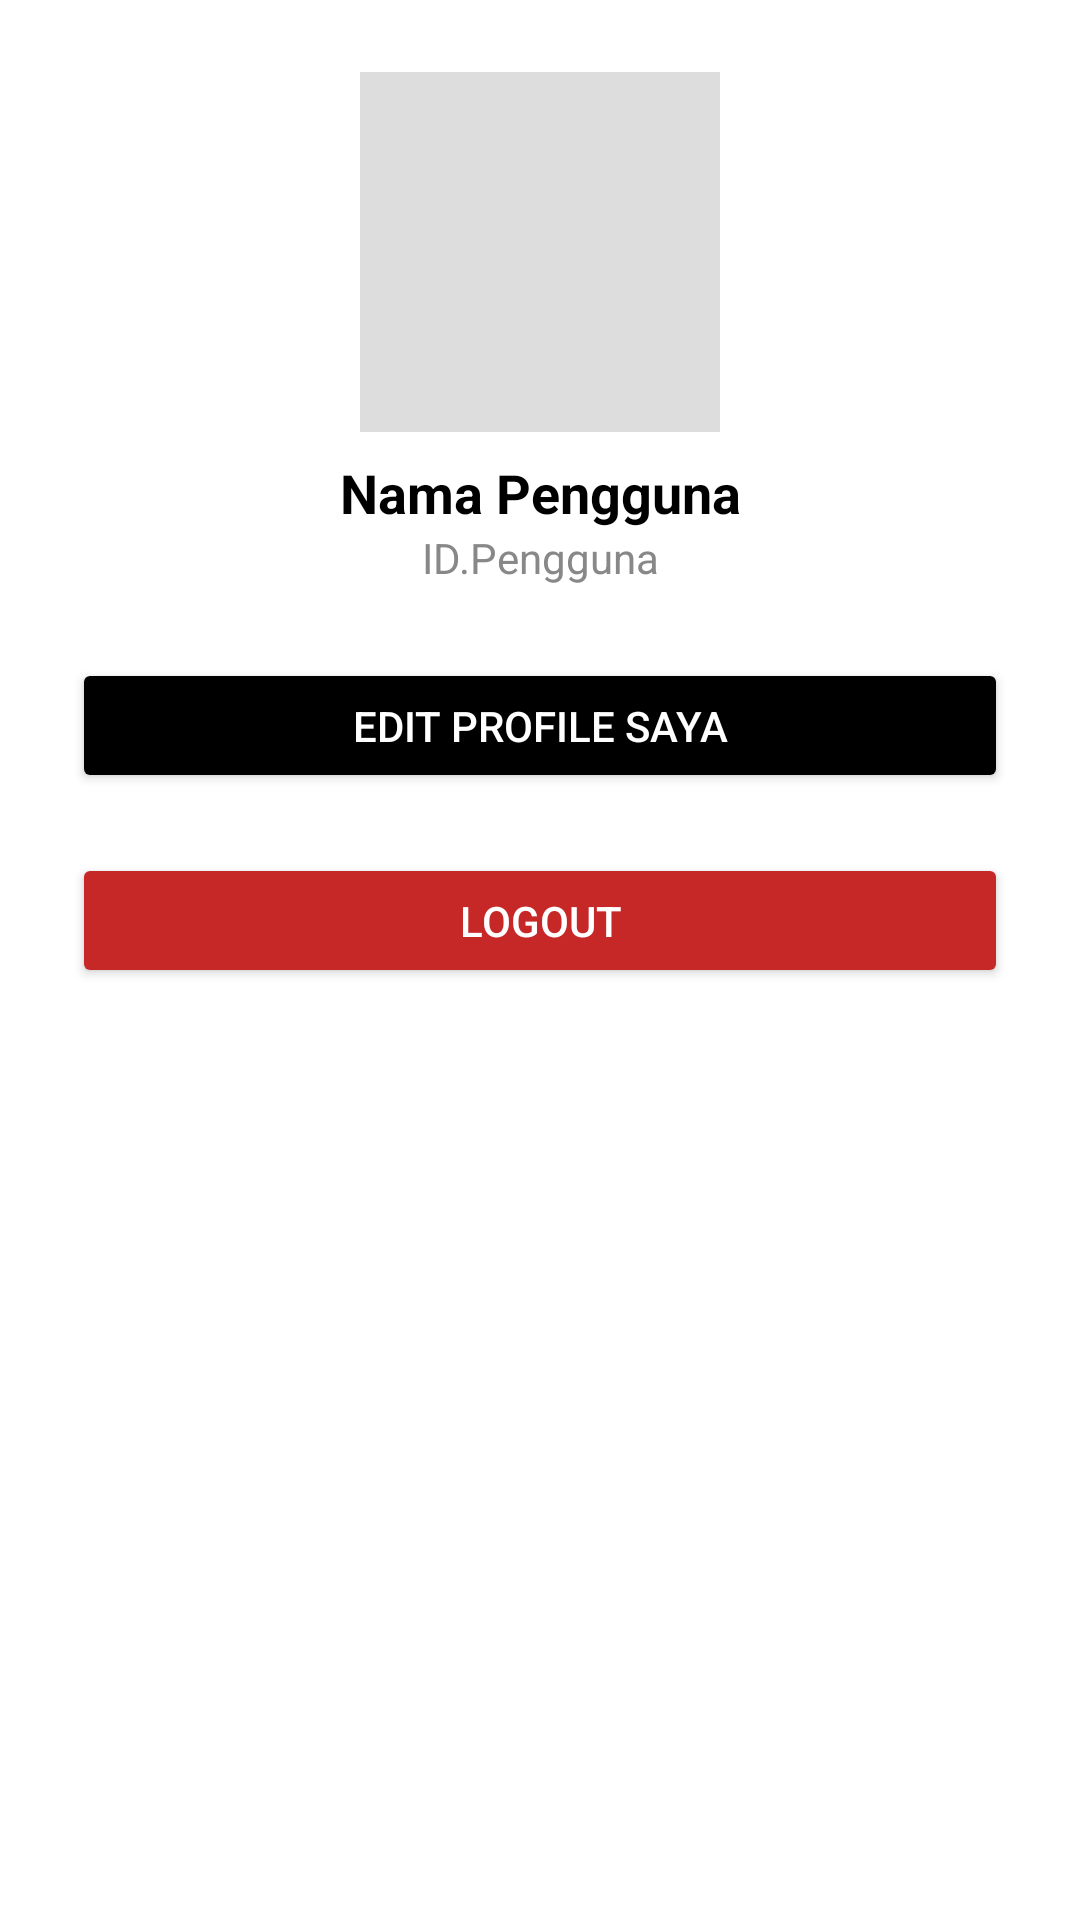

Android layout source for this screen:
<!-- AndroidManifest.xml: application theme Theme.Onlineshop -->
<!-- res/layout/fragment_profile.xml -->
<?xml version="1.0" encoding="utf-8"?>
<androidx.constraintlayout.widget.ConstraintLayout xmlns:android="http://schemas.android.com/apk/res/android"
    xmlns:app="http://schemas.android.com/apk/res-auto"
    xmlns:tools="http://schemas.android.com/tools"
    android:layout_width="match_parent"
    android:layout_height="match_parent"
    android:background="@android:color/white">

    <androidx.core.widget.NestedScrollView
        android:id="@+id/profile_scroll_view"
        android:layout_width="match_parent"
        android:layout_height="match_parent"
        app:layout_constraintTop_toTopOf="parent"
        app:layout_constraintBottom_toBottomOf="parent">

        <androidx.constraintlayout.widget.ConstraintLayout
            android:layout_width="match_parent"
            android:layout_height="wrap_content"
            android:paddingBottom="16dp">

            <ImageView
                android:id="@+id/imgProfile"
                android:layout_width="120dp"
                android:layout_height="120dp"
                android:src="@drawable/outline_account_circle_24"
                android:background="#DDDDDD"
                android:scaleType="centerCrop"
                android:layout_marginTop="24dp"
                android:clipToOutline="true"
                android:contentDescription="Profile Picture"
                app:layout_constraintTop_toTopOf="parent"
                app:layout_constraintStart_toStartOf="parent"
                app:layout_constraintEnd_toEndOf="parent" />

            <TextView
                android:id="@+id/txtNama"
                android:layout_width="wrap_content"
                android:layout_height="wrap_content"
                android:text="Nama Pengguna"
                android:textStyle="bold"
                android:textSize="18sp"
                android:layout_marginTop="8dp"
                android:textColor="@android:color/black"
                app:layout_constraintTop_toBottomOf="@id/imgProfile"
                app:layout_constraintStart_toStartOf="parent"
                app:layout_constraintEnd_toEndOf="parent" />

            <TextView
                android:id="@+id/txtId"
                android:layout_width="wrap_content"
                android:layout_height="wrap_content"
                android:text="ID.Pengguna"
                android:textSize="14sp"
                android:textColor="#888888"
                app:layout_constraintTop_toBottomOf="@id/txtNama"
                app:layout_constraintStart_toStartOf="parent"
                app:layout_constraintEnd_toEndOf="parent" />

            <Button
                android:id="@+id/button"
                android:layout_width="0dp"
                android:layout_height="45dp"
                android:text="Edit Profile Saya"
                android:layout_marginStart="24dp"
                android:layout_marginEnd="24dp"
                android:layout_marginTop="24dp"
                android:backgroundTint="@color/black"
                android:textColor="@android:color/white"
                app:layout_constraintTop_toBottomOf="@id/txtId"
                app:layout_constraintStart_toStartOf="parent"
                app:layout_constraintEnd_toEndOf="parent" />

            
            <Button
                android:id="@+id/btnLogoutProfile"
                android:layout_width="0dp"
                android:layout_height="45dp"
                android:text="Logout"
                android:layout_marginStart="24dp"
                android:layout_marginEnd="24dp"
                android:layout_marginTop="20dp"
                android:backgroundTint="#C62828"
                android:textColor="@android:color/white"
                app:layout_constraintTop_toBottomOf="@id/button"
                app:layout_constraintStart_toStartOf="parent"
                app:layout_constraintEnd_toEndOf="parent" />

        </androidx.constraintlayout.widget.ConstraintLayout>
    </androidx.core.widget.NestedScrollView>

</androidx.constraintlayout.widget.ConstraintLayout>
<!-- resources referenced by this layout -->
<resources>
  <style name="Theme.Onlineshop" parent="Base.Theme.Onlineshop" />
  <style name="Base.Theme.Onlineshop" parent="Theme.Material3.DayNight.NoActionBar">
          <item name="android:statusBarColor">@color/white</item>
          <item name="android:navigationBarColor">@color/white</item>
          <item name="android:windowLightStatusBar">true</item>
      </style>
  <!-- not gathered from this repository: default colours our renderer supplied (Android Studio template values) -->
  <color name="black">#FF000000</color>
  <color name="white">#FFFFFFFF</color>
</resources>
